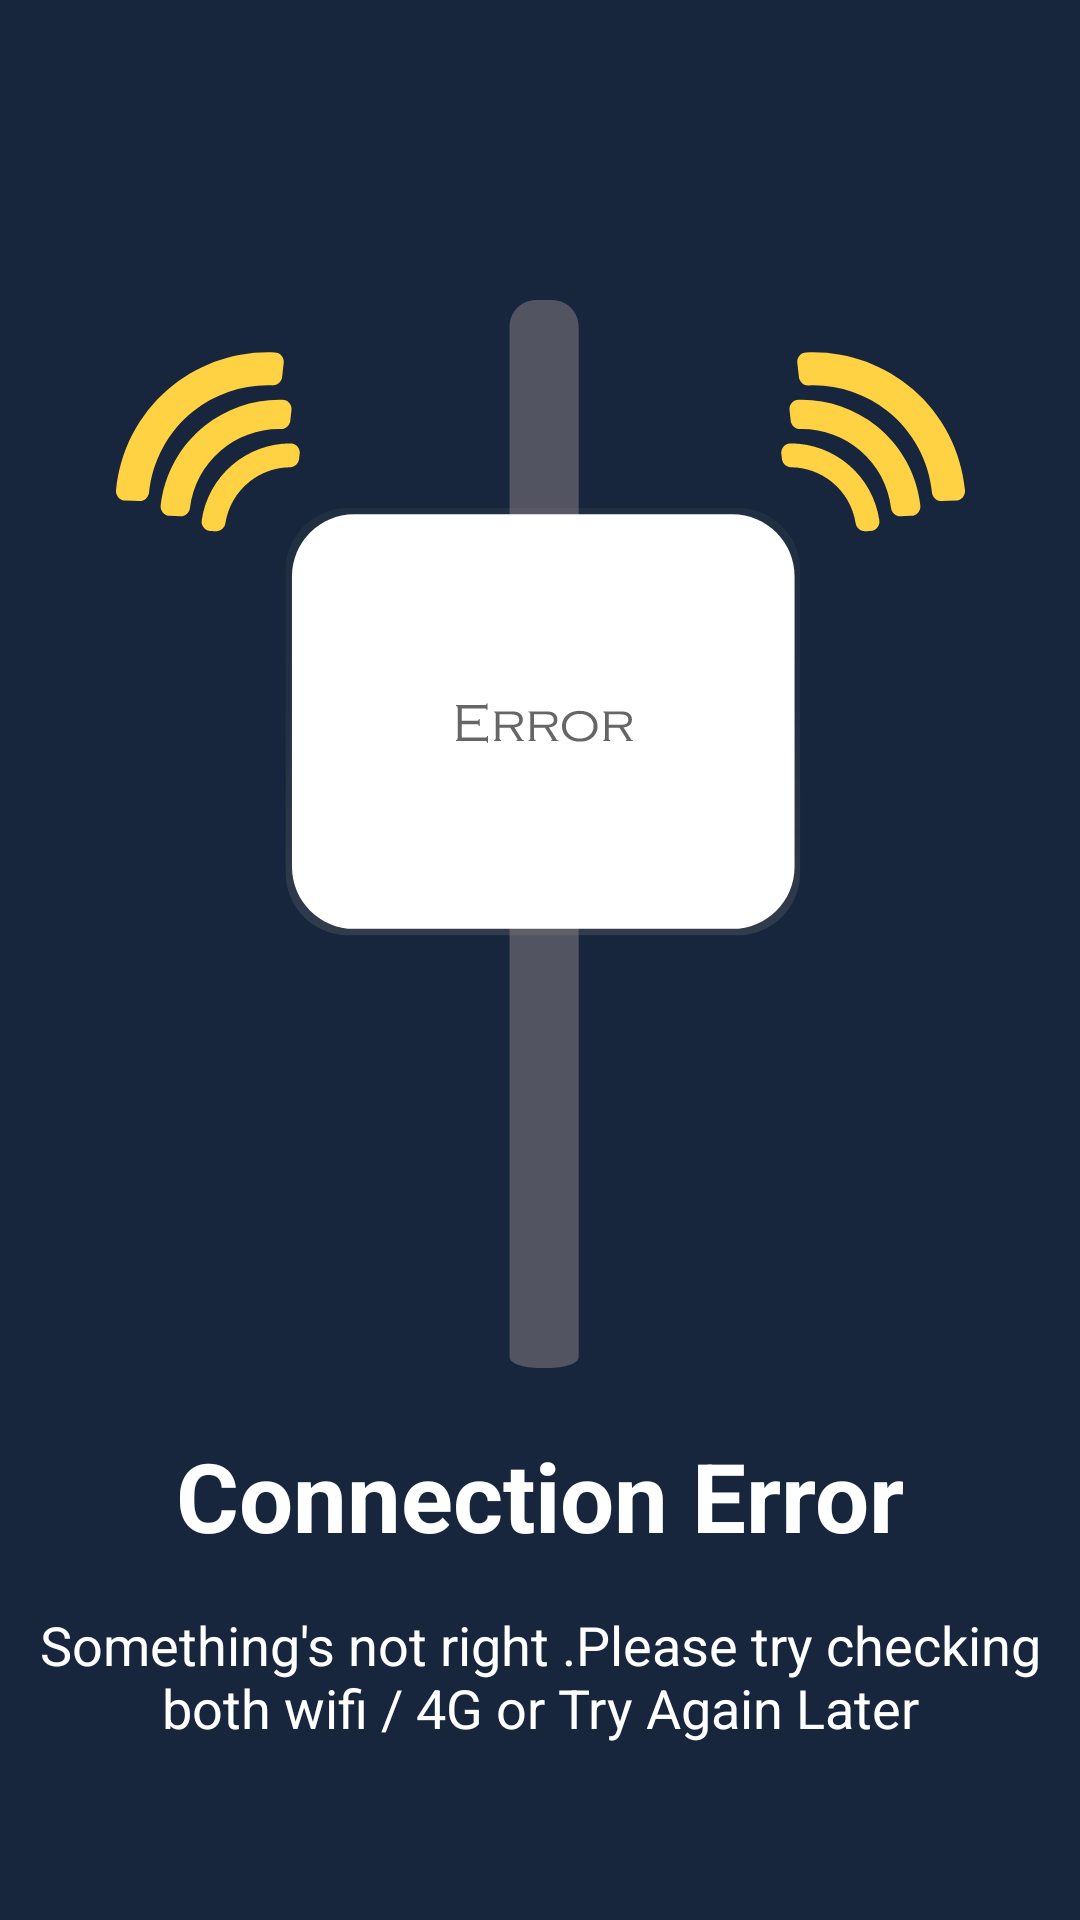

Produce the Android XML layout that renders to this screen, including the resource entries it uses.
<!-- AndroidManifest.xml: application theme Theme.Sploot -->
<!-- res/layout/fragment_offline_screen.xml -->
<?xml version="1.0" encoding="utf-8"?>
<FrameLayout xmlns:android="http://schemas.android.com/apk/res/android"
    xmlns:app="http://schemas.android.com/apk/res-auto"
    xmlns:tools="http://schemas.android.com/tools"
    android:layout_width="match_parent"
    android:layout_height="match_parent"
    android:background="#17263c"
   >

    <androidx.constraintlayout.widget.ConstraintLayout
        android:layout_width="match_parent"
        android:layout_height="match_parent">

        <ImageView
            android:id="@+id/imageView13"
            android:layout_width="wrap_content"
            android:layout_height="wrap_content"
            android:layout_marginStart="64dp"
            android:layout_marginTop="100dp"
            android:layout_marginEnd="64dp"
            android:src="@drawable/ic_offline_image"
            app:layout_constraintEnd_toEndOf="parent"
            app:layout_constraintStart_toStartOf="parent"
            app:layout_constraintTop_toTopOf="parent" />

        <TextView
            android:id="@+id/textView42"
            android:layout_width="wrap_content"
            android:layout_height="wrap_content"
            android:layout_marginStart="25dp"
            android:layout_marginTop="16dp"
            android:layout_marginEnd="25dp"
            android:text="Something's not right .Please try checking both wifi / 4G or Try Again Later"
            android:textAlignment="center"
            android:textColor="#fff"
            android:textSize="18sp"
            app:layout_constraintEnd_toEndOf="parent"
            app:layout_constraintStart_toStartOf="parent"
            app:layout_constraintTop_toBottomOf="@+id/textView48" />

        <TextView
            android:id="@+id/textView48"
            android:layout_width="wrap_content"
            android:layout_height="wrap_content"
            android:layout_marginStart="128dp"
            android:layout_marginTop="20dp"
            android:layout_marginEnd="128dp"
            android:text="Connection Error"
            android:textColor="#fff"
            android:textStyle="bold"
            android:textSize="32sp"
            app:layout_constraintEnd_toEndOf="parent"
            app:layout_constraintStart_toStartOf="parent"
            app:layout_constraintTop_toBottomOf="@+id/imageView13" />
    </androidx.constraintlayout.widget.ConstraintLayout>
</FrameLayout>
<!-- resources referenced by this layout -->
<resources>
  <!-- drawable ic_offline_image: vector/xml drawable (drawable, 14100 chars, omitted) -->
  <style name="Theme.Sploot" parent="Theme.MaterialComponents.DayNight.NoActionBar">
          
          <item name="colorPrimary">#17263c</item>
          <item name="colorPrimaryVariant">@color/purple_700</item>
          <item name="colorOnPrimary">@color/black</item>
          
          <item name="colorSecondary">@color/teal_200</item>
          <item name="colorSecondaryVariant">@color/teal_200</item>
          <item name="colorOnSecondary">@color/black</item>
          
          <item name="android:statusBarColor">#17263c</item>
          
      </style>
  <!-- not gathered from this repository: default colours our renderer supplied (Android Studio template values) -->
  <color name="purple_700">#FF3700B3</color>
  <color name="teal_200">#FF03DAC5</color>
  <color name="black">#FF000000</color>
</resources>
